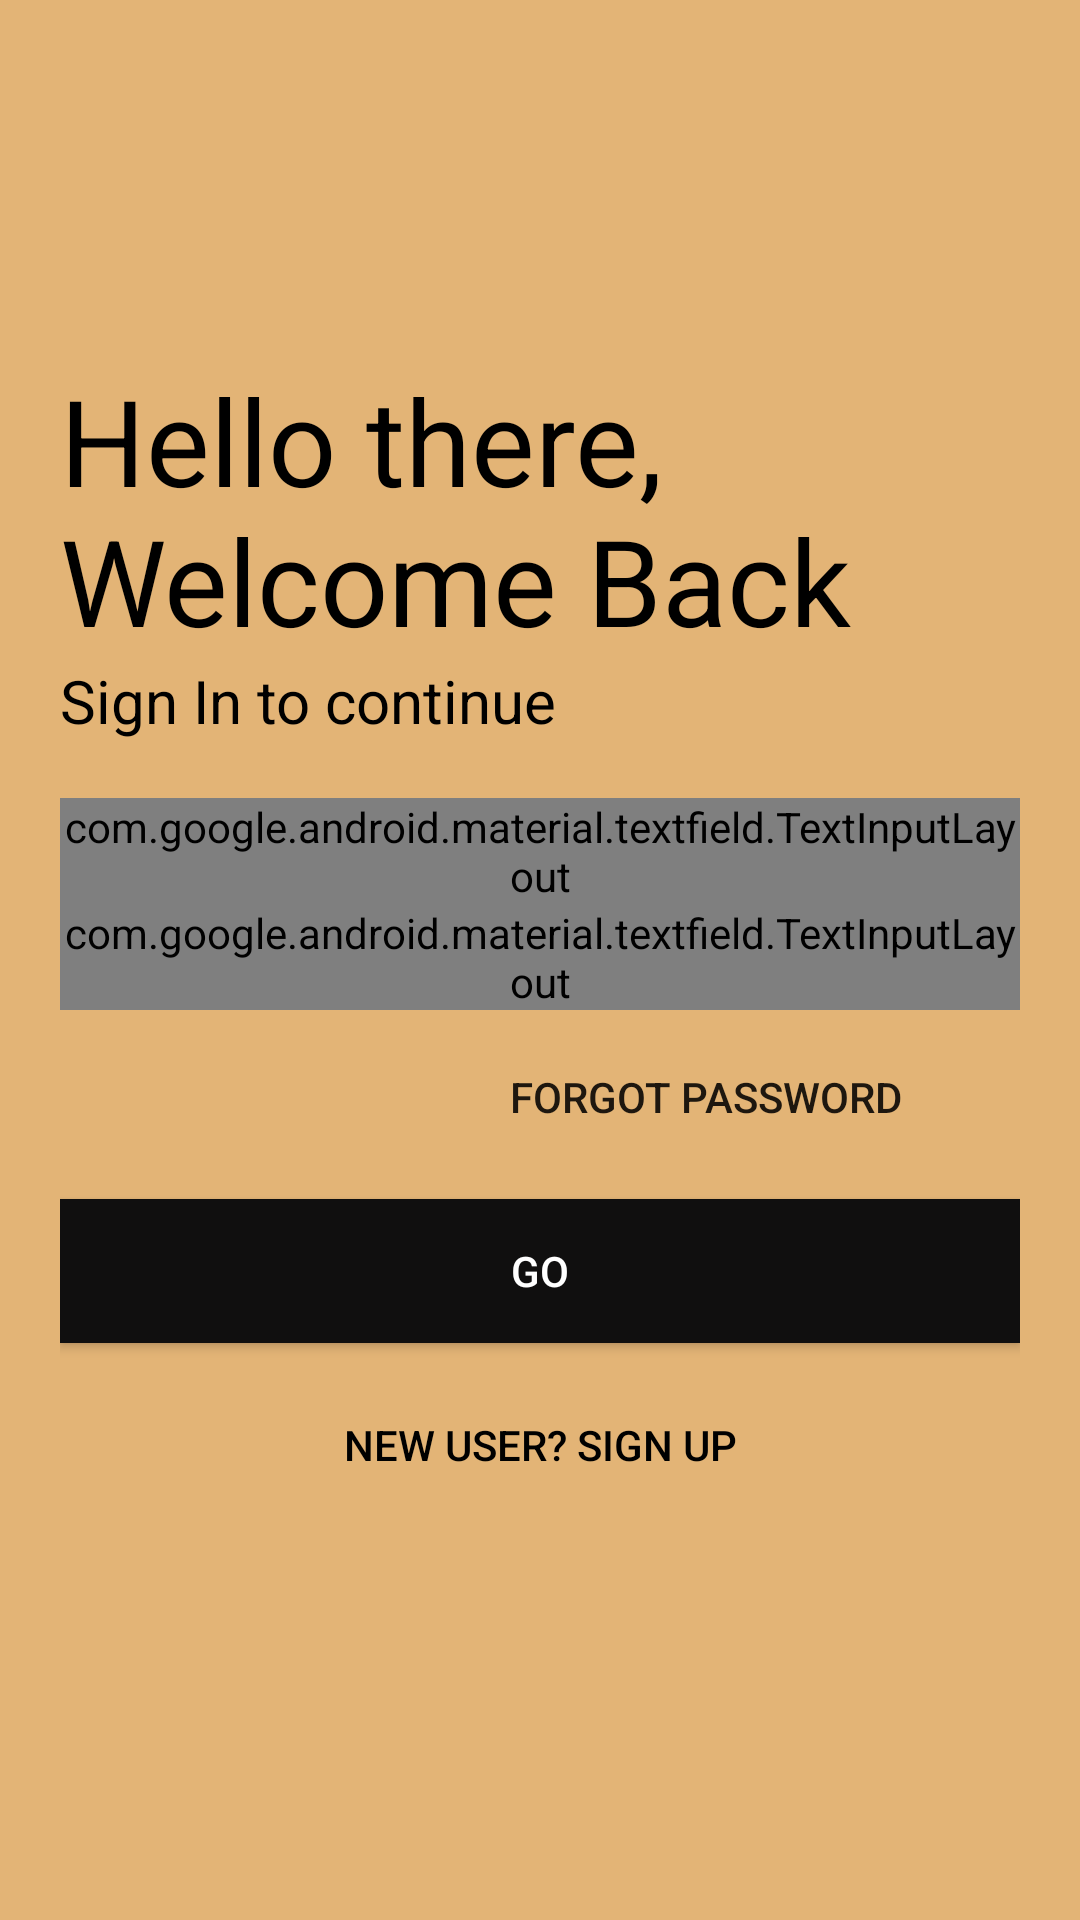

Android layout source for this screen:
<!-- AndroidManifest.xml: application theme Theme.TestMVVM -->
<!-- res/layout/activity_login.xml -->
<?xml version="1.0" encoding="utf-8"?>
<LinearLayout xmlns:android="http://schemas.android.com/apk/res/android"
    xmlns:app="http://schemas.android.com/apk/res-auto"
    xmlns:tools="http://schemas.android.com/tools"
    android:layout_width="match_parent"
    android:layout_height="match_parent"
    android:background="#E3B476"
    android:orientation="vertical"
    android:padding="20dp"
    tools:context=".">

    <View

        android:layout_width="wrap_content"
        android:layout_height="100dp"/>
    <TextView
        android:id="@+id/logoName"
        android:layout_width="wrap_content"
        android:layout_height="wrap_content"

        android:text="Hello there, Welcome Back"
        android:textColor="@color/black"
        android:textSize="40sp" />
    <TextView
        android:id="@+id/slogoName"
        android:layout_width="wrap_content"
        android:layout_height="26dp"

        android:text="Sign In to continue"
        android:textColor="@color/black"
        android:textSize="20sp" />
    <LinearLayout
        android:layout_width="match_parent"
        android:layout_height="wrap_content"
        android:layout_marginTop="20dp"
        android:layout_marginBottom="20dp"
        android:orientation="vertical">
        <com.google.android.material.textfield.TextInputLayout
            android:id="@+id/username"
            style="@style/Widget.MaterialComponents.TextInputLayout.OutlinedBox"
            android:layout_width="match_parent"
            android:layout_height="wrap_content"
            android:hint="Username"
            android:textColorHint="@color/black"
            >
            <com.google.android.material.textfield.TextInputEditText
                android:layout_width="match_parent"
                android:layout_height="wrap_content">
            </com.google.android.material.textfield.TextInputEditText>
        </com.google.android.material.textfield.TextInputLayout>
        <com.google.android.material.textfield.TextInputLayout
            android:id="@+id/password"
            style="@style/Widget.MaterialComponents.TextInputLayout.OutlinedBox"
            android:layout_width="match_parent"
            android:layout_height="wrap_content"
            android:hint="Password"
            android:textColorHint="@color/black"

            app:passwordToggleEnabled="true">
            <com.google.android.material.textfield.TextInputEditText
                android:layout_width="match_parent"
                android:layout_height="wrap_content"
                android:inputType="textPassword">
            </com.google.android.material.textfield.TextInputEditText>
        </com.google.android.material.textfield.TextInputLayout>
        <Button
            android:layout_width="200dp"
            android:layout_height="wrap_content"
            android:layout_gravity="end"
            android:layout_margin="5dp"
            android:background="#00000000"
            android:elevation="0dp"
            android:text="Forgot Password" />
        <Button
            android:id="@+id/go1"
            android:layout_width="match_parent"
            android:layout_height="wrap_content"
            android:layout_marginTop="5dp"
            android:layout_marginBottom="5dp"
            android:background="#000"
            android:text="GO"
            android:textColor="#fff"
            app:backgroundTint="#100F0F" />
        <Button
            android:layout_width="match_parent"
            android:id="@+id/SignIn"
            android:layout_height="wrap_content"
            android:layout_gravity="end"
            android:layout_margin="5dp"
            android:background="#00000000"
            android:text="New User? SIGN UP"
            android:textColor="#000" />
    </LinearLayout>
</LinearLayout>
<!-- resources referenced by this layout -->
<resources>
  <style name="Theme.TestMVVM" parent="Theme.AppCompat.Light.DarkActionBar">
          
          <item name="colorPrimary">@color/purple_500</item>
          <item name="colorPrimaryDark">@color/purple_700</item>
          <item name="colorAccent">@color/teal_200</item>
          
      </style>
  <!-- not gathered from this repository: default colours our renderer supplied (Android Studio template values) -->
  <color name="purple_500">#FF6200EE</color>
  <color name="purple_700">#FF3700B3</color>
  <color name="teal_200">#FF03DAC5</color>
  <color name="black">#FF000000</color>
</resources>
